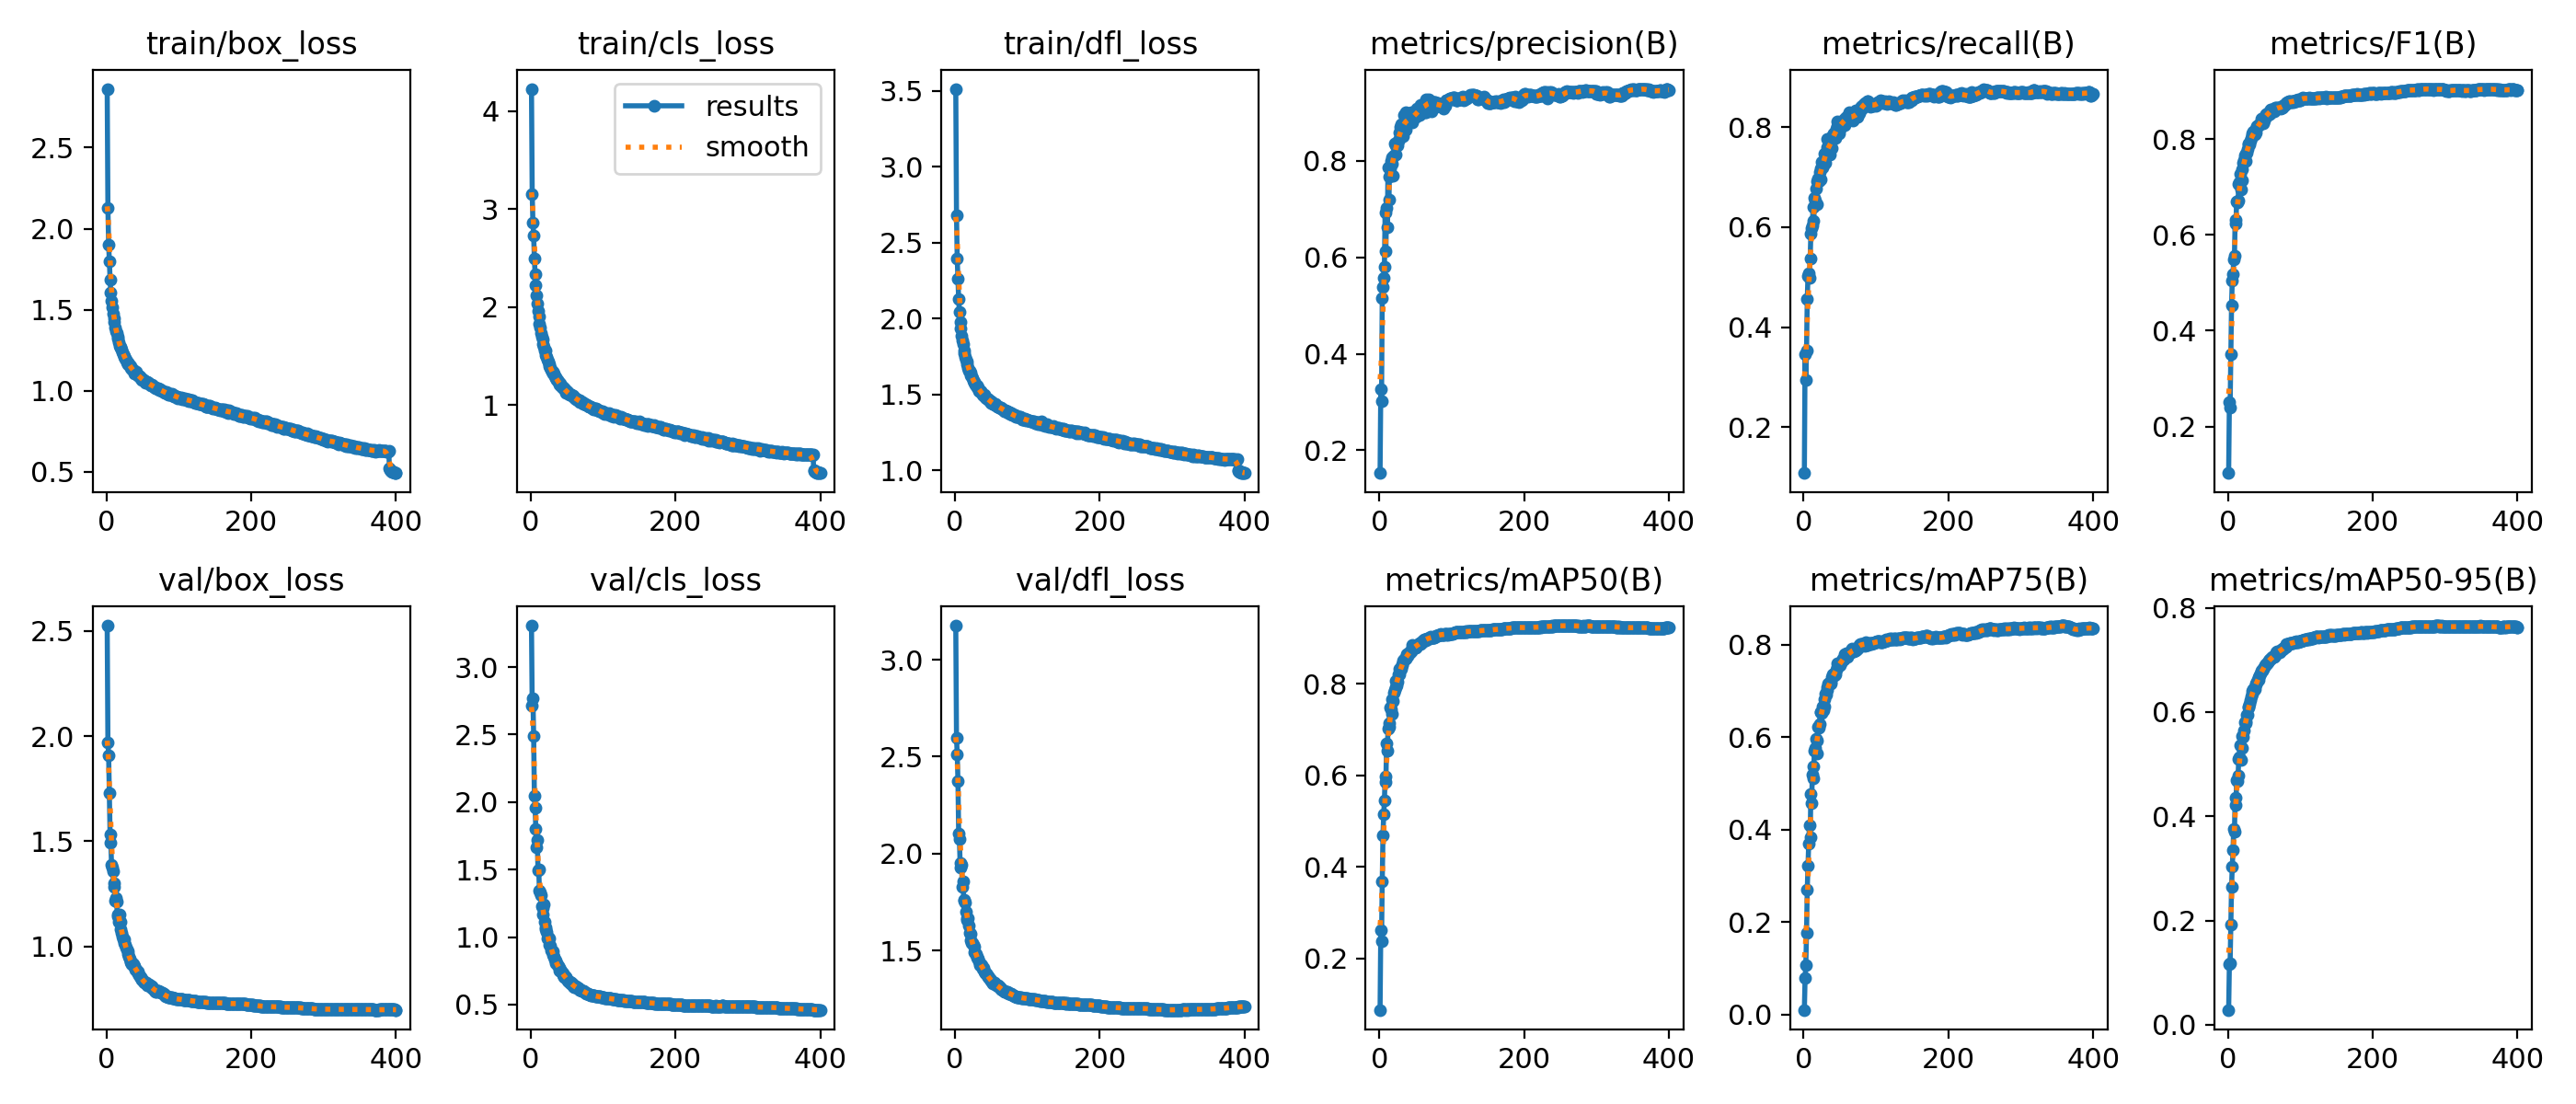

Source data for this figure (header and first rows):
epoch, time, train/box_loss, train/cls_loss, train/dfl_loss, metrics/precision(B), metrics/recall(B), metrics/F1(B), metrics/mAP50(B), metrics/mAP75(B), metrics/mAP50-95(B), val/box_loss, val/cls_loss, val/dfl_loss, lr/pg0, lr/pg1, lr/pg2
1, 92.81, 2.863, 4.225, 3.513, 0.1525, 0.1084, 0.1031, 0.08808, 0.01019, 0.02846, 2.525, 3.307, 3.176, 0.003328, 0.003328, 0.07004
2, 177.1, 2.127, 3.15, 2.681, 0.3267, 0.3456, 0.2504, 0.2622, 0.07864, 0.1164, 1.968, 2.712, 2.599, 0.006662, 0.006662, 0.04004
3, 259.8, 1.901, 2.859, 2.392, 0.3018, 0.295, 0.2403, 0.2388, 0.1066, 0.1172, 1.909, 2.772, 2.514, 0.009995, 0.009995, 0.01004
4, 342, 1.801, 2.726, 2.262, 0.5161, 0.3528, 0.3509, 0.3688, 0.1769, 0.1925, 1.728, 2.493, 2.375, 0.009999, 0.009999, 0.009999
5, 424.2, 1.685, 2.496, 2.125, 0.5384, 0.4561, 0.453, 0.4691, 0.271, 0.2642, 1.531, 2.046, 2.105, 0.009998, 0.009998, 0.009998
6, 506.7, 1.606, 2.335, 2.04, 0.5568, 0.5026, 0.5053, 0.5147, 0.3225, 0.3035, 1.492, 1.958, 2.075, 0.009996, 0.009996, 0.009996
7, 589.5, 1.556, 2.223, 1.979, 0.5806, 0.5085, 0.5186, 0.5447, 0.3704, 0.3348, 1.389, 1.798, 1.95, 0.009994, 0.009994, 0.009994
8, 672.4, 1.516, 2.121, 1.934, 0.6937, 0.4992, 0.5479, 0.5976, 0.41, 0.3766, 1.375, 1.663, 1.927, 0.009993, 0.009993, 0.009993
9, 755.2, 1.475, 2.033, 1.885, 0.6119, 0.5377, 0.5565, 0.5847, 0.3839, 0.3707, 1.356, 1.721, 1.94, 0.00999, 0.00999, 0.00999
10, 838, 1.449, 1.963, 1.853, 0.7034, 0.5868, 0.6319, 0.6702, 0.4777, 0.4351, 1.283, 1.495, 1.829, 0.009988, 0.009988, 0.009988
11, 921.2, 1.422, 1.9, 1.832, 0.6627, 0.5984, 0.6226, 0.6534, 0.4562, 0.4221, 1.299, 1.5, 1.856, 0.009985, 0.009985, 0.009985
12, 1004, 1.392, 1.826, 1.791, 0.7873, 0.6028, 0.669, 0.7024, 0.5191, 0.4694, 1.218, 1.342, 1.763, 0.009982, 0.009982, 0.009982
13, 1087, 1.366, 1.788, 1.769, 0.7192, 0.6395, 0.6675, 0.7069, 0.5108, 0.4669, 1.232, 1.334, 1.755, 0.009978, 0.009978, 0.009978
14, 1170, 1.354, 1.738, 1.747, 0.7676, 0.6118, 0.6714, 0.7151, 0.5374, 0.478, 1.213, 1.31, 1.749, 0.009974, 0.009974, 0.009974
15, 1253, 1.333, 1.702, 1.729, 0.784, 0.6588, 0.7055, 0.7485, 0.5707, 0.5107, 1.151, 1.23, 1.699, 0.00997, 0.00997, 0.00997
16, 1336, 1.319, 1.672, 1.719, 0.7996, 0.6534, 0.7101, 0.7451, 0.5763, 0.5133, 1.141, 1.215, 1.666, 0.009966, 0.009966, 0.009966
17, 1420, 1.301, 1.622, 1.697, 0.8072, 0.6763, 0.7264, 0.7659, 0.5965, 0.5356, 1.117, 1.166, 1.659, 0.009961, 0.009961, 0.009961
18, 1503, 1.275, 1.592, 1.673, 0.7948, 0.6457, 0.6936, 0.7352, 0.5636, 0.5079, 1.152, 1.244, 1.667, 0.009956, 0.009956, 0.009956
19, 1586, 1.27, 1.559, 1.655, 0.7687, 0.6916, 0.7139, 0.7623, 0.5917, 0.5316, 1.118, 1.112, 1.627, 0.009951, 0.009951, 0.009951
20, 1669, 1.266, 1.553, 1.657, 0.8105, 0.6974, 0.7378, 0.7808, 0.622, 0.5544, 1.081, 1.069, 1.59, 0.009945, 0.009945, 0.009945
21, 1754, 1.252, 1.512, 1.641, 0.8351, 0.6922, 0.7502, 0.7856, 0.621, 0.5531, 1.065, 1.055, 1.587, 0.009939, 0.009939, 0.009939
22, 1839, 1.236, 1.492, 1.625, 0.8127, 0.7094, 0.7553, 0.7923, 0.6286, 0.5648, 1.048, 1.037, 1.553, 0.009933, 0.009933, 0.009933
23, 1922, 1.228, 1.459, 1.616, 0.8324, 0.7175, 0.766, 0.8059, 0.6535, 0.5799, 1.032, 0.9911, 1.54, 0.009926, 0.009926, 0.009926
24, 2006, 1.217, 1.449, 1.604, 0.8387, 0.6952, 0.7534, 0.7969, 0.6546, 0.5792, 1.034, 0.9948, 1.538, 0.009919, 0.009919, 0.009919
25, 2090, 1.21, 1.419, 1.591, 0.8327, 0.7312, 0.7698, 0.8054, 0.6519, 0.583, 1.014, 0.9883, 1.529, 0.009912, 0.009912, 0.009912
26, 2173, 1.198, 1.401, 1.585, 0.8417, 0.7196, 0.7704, 0.8204, 0.6654, 0.594, 1.006, 0.9402, 1.519, 0.009905, 0.009905, 0.009905
27, 2256, 1.193, 1.377, 1.576, 0.8584, 0.7252, 0.78, 0.8199, 0.6582, 0.5947, 0.9932, 0.9377, 1.492, 0.009897, 0.009897, 0.009897
28, 2339, 1.176, 1.364, 1.566, 0.8456, 0.7475, 0.7882, 0.8329, 0.6809, 0.6107, 0.9834, 0.9045, 1.485, 0.009889, 0.009889, 0.009889
29, 2422, 1.164, 1.338, 1.558, 0.8706, 0.7329, 0.7904, 0.8316, 0.6652, 0.6083, 0.9776, 0.8969, 1.479, 0.009881, 0.009881, 0.009881
30, 2505, 1.174, 1.345, 1.557, 0.8755, 0.7285, 0.788, 0.8319, 0.6941, 0.6153, 0.9628, 0.8938, 1.466, 0.009872, 0.009872, 0.009872
31, 2589, 1.164, 1.319, 1.547, 0.8666, 0.7464, 0.7973, 0.8403, 0.6924, 0.6223, 0.9494, 0.8705, 1.46, 0.009863, 0.009863, 0.009863
32, 2672, 1.158, 1.319, 1.543, 0.8621, 0.7606, 0.8013, 0.8435, 0.7023, 0.6307, 0.9432, 0.8506, 1.455, 0.009854, 0.009854, 0.009854
33, 2756, 1.142, 1.292, 1.525, 0.8506, 0.7772, 0.8084, 0.8511, 0.707, 0.6352, 0.9298, 0.8324, 1.442, 0.009844, 0.009844, 0.009844
34, 2840, 1.151, 1.288, 1.525, 0.895, 0.7547, 0.8119, 0.8528, 0.7154, 0.6402, 0.9254, 0.8279, 1.424, 0.009835, 0.009835, 0.009835
35, 2924, 1.135, 1.279, 1.522, 0.8831, 0.764, 0.8146, 0.8555, 0.7151, 0.6442, 0.9145, 0.8054, 1.425, 0.009825, 0.009825, 0.009825
36, 3008, 1.128, 1.259, 1.513, 0.9, 0.7453, 0.8102, 0.8552, 0.7175, 0.6432, 0.9206, 0.8034, 1.429, 0.009814, 0.009814, 0.009814
37, 3092, 1.129, 1.257, 1.51, 0.8646, 0.7682, 0.8096, 0.8566, 0.7146, 0.6447, 0.9164, 0.7935, 1.425, 0.009803, 0.009803, 0.009803
38, 3176, 1.116, 1.236, 1.5, 0.8803, 0.7786, 0.8215, 0.8638, 0.7205, 0.6525, 0.901, 0.7834, 1.407, 0.009792, 0.009792, 0.009792
39, 3259, 1.106, 1.209, 1.492, 0.8925, 0.7588, 0.8135, 0.8611, 0.7289, 0.6546, 0.9078, 0.7738, 1.409, 0.009781, 0.009781, 0.009781
40, 3343, 1.109, 1.228, 1.49, 0.8856, 0.7837, 0.8267, 0.8659, 0.736, 0.6586, 0.8904, 0.7531, 1.393, 0.00977, 0.00977, 0.00977
41, 3427, 1.117, 1.217, 1.495, 0.8812, 0.7867, 0.8273, 0.8683, 0.7347, 0.6616, 0.8884, 0.7562, 1.391, 0.009758, 0.009758, 0.009758
42, 3510, 1.101, 1.195, 1.482, 0.8889, 0.7847, 0.8299, 0.8671, 0.7343, 0.6623, 0.881, 0.7428, 1.383, 0.009746, 0.009746, 0.009746
43, 3594, 1.094, 1.189, 1.472, 0.8864, 0.7853, 0.829, 0.8706, 0.7377, 0.6663, 0.8788, 0.7393, 1.38, 0.009733, 0.009733, 0.009733
44, 3678, 1.093, 1.186, 1.471, 0.9014, 0.778, 0.8304, 0.8716, 0.7354, 0.6704, 0.8703, 0.7294, 1.372, 0.00972, 0.00972, 0.00972
45, 3762, 1.089, 1.173, 1.47, 0.8808, 0.7964, 0.8331, 0.8787, 0.7458, 0.6733, 0.8646, 0.715, 1.369, 0.009707, 0.009707, 0.009707
46, 3845, 1.087, 1.172, 1.468, 0.8842, 0.8111, 0.8425, 0.884, 0.7584, 0.6802, 0.8582, 0.7063, 1.363, 0.009694, 0.009694, 0.009694
47, 3929, 1.081, 1.162, 1.463, 0.8963, 0.8021, 0.842, 0.8799, 0.7512, 0.6797, 0.8563, 0.7082, 1.36, 0.00968, 0.00968, 0.00968
48, 4012, 1.077, 1.149, 1.458, 0.8992, 0.7994, 0.8424, 0.8794, 0.7556, 0.6804, 0.8513, 0.7026, 1.354, 0.009667, 0.009667, 0.009667
49, 4096, 1.066, 1.126, 1.446, 0.8912, 0.7882, 0.8329, 0.8786, 0.7581, 0.6827, 0.8409, 0.7, 1.346, 0.009652, 0.009652, 0.009652
50, 4181, 1.075, 1.141, 1.456, 0.8916, 0.7971, 0.8387, 0.8789, 0.7558, 0.6862, 0.8416, 0.6893, 1.348, 0.009638, 0.009638, 0.009638
51, 4265, 1.069, 1.139, 1.447, 0.8952, 0.8123, 0.8488, 0.8807, 0.7614, 0.6893, 0.8328, 0.6786, 1.337, 0.009623, 0.009623, 0.009623
52, 4350, 1.058, 1.117, 1.439, 0.9077, 0.8096, 0.8529, 0.8852, 0.762, 0.6925, 0.8268, 0.6685, 1.329, 0.009608, 0.009608, 0.009608
53, 4434, 1.059, 1.117, 1.436, 0.9055, 0.8041, 0.8484, 0.8857, 0.7649, 0.6921, 0.83, 0.6676, 1.332, 0.009593, 0.009593, 0.009593
54, 4518, 1.05, 1.105, 1.43, 0.8963, 0.8097, 0.8476, 0.8878, 0.7701, 0.6934, 0.8269, 0.6671, 1.329, 0.009577, 0.009577, 0.009577
55, 4603, 1.054, 1.104, 1.438, 0.9082, 0.8132, 0.8543, 0.8897, 0.7667, 0.6951, 0.8282, 0.6585, 1.332, 0.009561, 0.009561, 0.009561
56, 4686, 1.053, 1.106, 1.434, 0.8957, 0.8177, 0.8521, 0.8868, 0.7703, 0.699, 0.816, 0.6625, 1.323, 0.009545, 0.009545, 0.009545
57, 4770, 1.051, 1.095, 1.426, 0.9158, 0.804, 0.8523, 0.8871, 0.7784, 0.7008, 0.8138, 0.6483, 1.319, 0.009529, 0.009529, 0.009529
58, 4854, 1.048, 1.102, 1.421, 0.9118, 0.8171, 0.8581, 0.8901, 0.7731, 0.7, 0.8199, 0.6498, 1.319, 0.009512, 0.009512, 0.009512
59, 4938, 1.045, 1.088, 1.42, 0.9135, 0.8208, 0.8612, 0.8903, 0.7812, 0.702, 0.8179, 0.6351, 1.319, 0.009495, 0.009495, 0.009495
60, 5022, 1.038, 1.078, 1.418, 0.9145, 0.8205, 0.8613, 0.8933, 0.7774, 0.7047, 0.8143, 0.6312, 1.314, 0.009478, 0.009478, 0.009478
... 340 more rows
